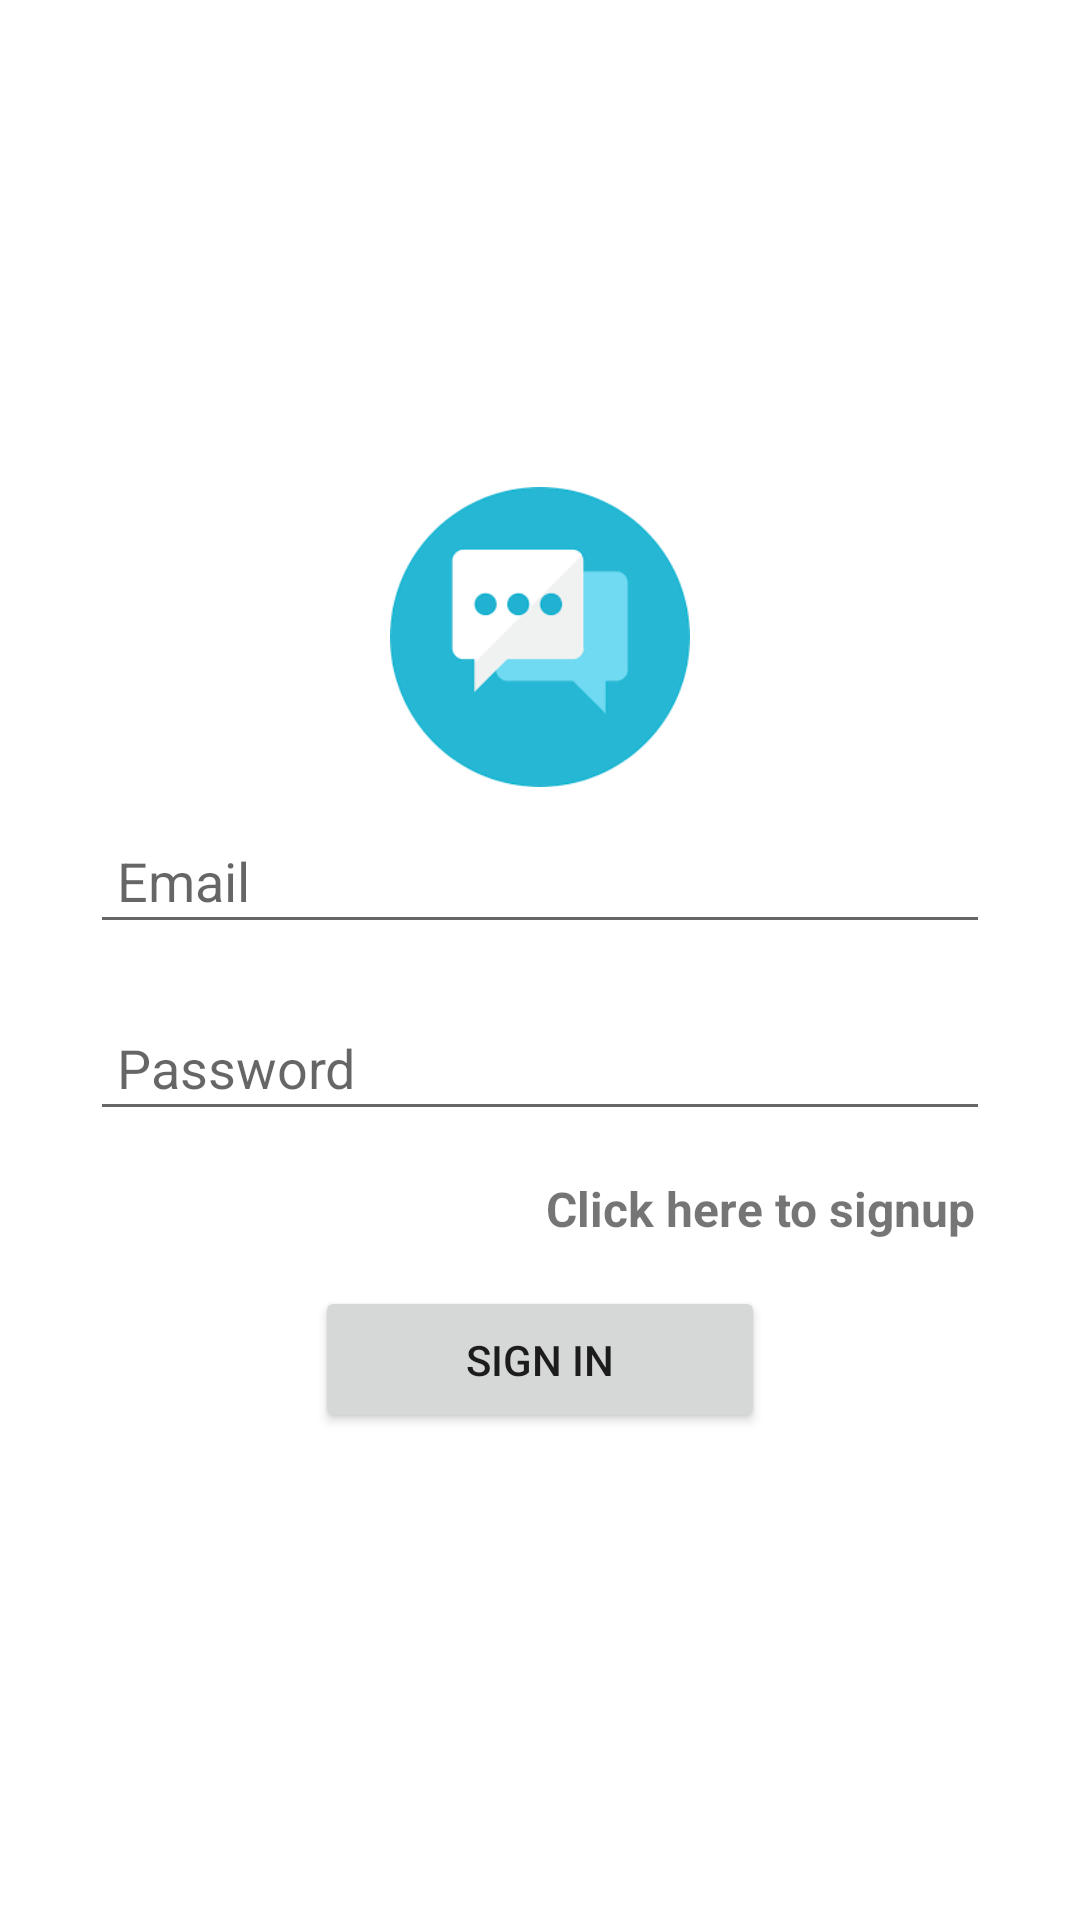

Write the Android layout XML for this screen, with the resource values it uses.
<!-- AndroidManifest.xml: application theme Theme.WeConnect -->
<!-- res/layout/activity_signin.xml -->
<?xml version="1.0" encoding="utf-8"?>
<LinearLayout xmlns:android="http://schemas.android.com/apk/res/android"
    xmlns:app="http://schemas.android.com/apk/res-auto"
    xmlns:tools="http://schemas.android.com/tools"
    android:layout_width="match_parent"
    android:layout_height="match_parent"
    tools:context=".SigninActivity"
    android:orientation="vertical"
    android:gravity="center">
    <LinearLayout
        android:layout_width="match_parent"
        android:layout_height="wrap_content"
        android:layout_marginStart="30dp"
        android:layout_marginEnd="30dp"
        android:layout_marginLeft="30dp"
        android:layout_marginRight="30dp"
        android:orientation="vertical"
        android:gravity="center_horizontal">

        <ImageView
            android:layout_width="100dp"
            android:layout_height="100dp"
            android:src="@drawable/logo"/>

        <EditText
            android:id="@+id/email"
            android:layout_width="match_parent"
            android:layout_height="wrap_content"
            android:layout_marginTop="10dp"
            android:layout_marginBottom="10dp"
            android:ems="10"
            android:hint="Email"
            android:inputType="textEmailAddress"
            android:padding="9dp" />
        <EditText
            android:id="@+id/password"
            android:layout_width="match_parent"
            android:layout_height="wrap_content"
            android:layout_marginTop="10dp"
            android:layout_marginBottom="10dp"
            android:ems="10"
            android:hint="Password"
            android:inputType="textPassword"
            android:padding="9dp" />


        <TextView
            android:id="@+id/signupTxt"
            android:layout_width="wrap_content"
            android:layout_height="wrap_content"
            android:padding="5dp"
            android:layout_gravity="right"
            android:textSize="16sp"
            android:text="Click here to signup"
            android:textStyle="bold"/>

        <Button
            android:id="@+id/signinBtn"
            android:layout_width="150dp"
            android:layout_height="wrap_content"
            android:layout_marginTop="10dp"
            android:padding="15dp"
            android:text="Sign in"
            app:cornerRadius="8dp"/>
















    </LinearLayout>

</LinearLayout>
<!-- resources referenced by this layout -->
<resources>
  <color name="white">#FFFFFFFF</color>
  <!-- drawable logo: png bitmap (drawable, 3264 bytes) -->
  <style name="Theme.WeConnect" parent="Theme.MaterialComponents.DayNight.DarkActionBar">
          
          <item name="colorPrimary">@color/sky</item>
          <item name="colorPrimaryVariant">@color/purple_700</item>
          <item name="colorOnPrimary">@color/white</item>
          
          <item name="colorSecondary">@color/teal_200</item>
          <item name="colorSecondaryVariant">@color/teal_700</item>
          <item name="colorOnSecondary">@color/black</item>
          
          <item name="android:statusBarColor">#0C2D48</item>
          
      </style>
  <color name="sky">#23d8ea</color>
  <color name="purple_700">#FF3700B3</color>
  <color name="teal_200">#FF03DAC5</color>
  <color name="teal_700">#FF018786</color>
  <color name="black">#FF000000</color>
</resources>
